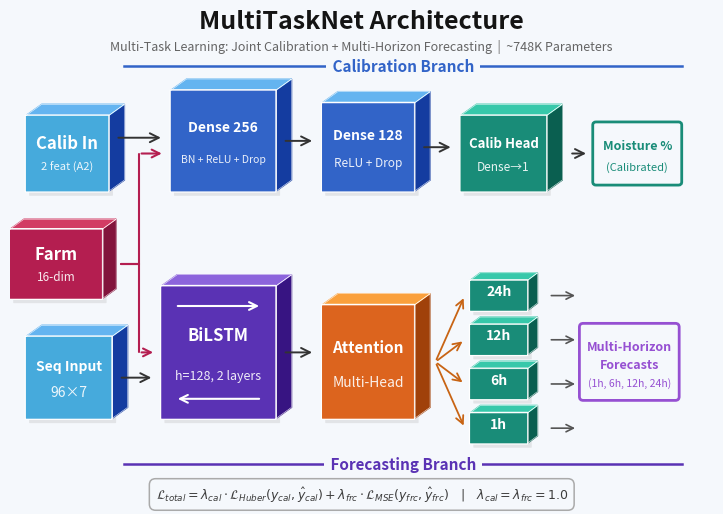

Write Python code to recreate this figure. (Note: this script raises an exception after producing the figure.)
"""
MultiTaskNet 3D Architecture Diagram
======================================

Generates a publication-quality pseudo-3D architecture diagram of the
MultiTaskNet dual-branch model (calibration + forecasting) with shared
BiLSTM encoder, farm embedding, and multi-horizon attention heads.

Output
------
  results/figures/fig_multitasknet_3d.png  — 300 DPI PNG

Usage
-----
    python experiments/generate_multitasknet_3D.py
"""

import matplotlib
matplotlib.use('Agg')
import matplotlib.pyplot as plt
import matplotlib.patches as mpatches
from typing import Union, Tuple
import os

def rgb(r, g, b): return (r/255, g/255, b/255)

# ── colour palette ─────────────────────────────────────────────────────────────
C_BG        = rgb(245, 248, 252)
C_CALIB_IN  = rgb( 70, 170, 220)
C_DENSE     = rgb( 50, 100, 200)
C_TOP_B     = rgb(100, 180, 240);  C_SIDE_B  = rgb( 20,  60, 160)
C_CALIB_HD  = rgb( 25, 140, 120)
C_TOP_T     = rgb( 55, 200, 170);  C_SIDE_T  = rgb( 10,  95,  80)
C_BILSTM    = rgb( 90,  50, 180)
C_TOP_P     = rgb(140, 100, 220);  C_SIDE_P  = rgb( 55,  20, 130)
C_ATTN      = rgb(220, 100,  30)
C_TOP_O     = rgb(250, 160,  60);  C_SIDE_O  = rgb(160,  65,  10)
C_MFCAST    = rgb(150,  80, 210)
C_FARM      = rgb(180,  30,  80)
C_FARM_T    = rgb(210,  60, 100);  C_FARM_S  = rgb(130,  20,  60)
C_CALIB_TXT = rgb( 50, 100, 200);  C_FORE_TXT= rgb( 90,  50, 180)


# ══════════════════════════════════════════════════════════════════════════════
# PRIMITIVE: 3-D BOX
# ══════════════════════════════════════════════════════════════════════════════
def box3d(ax, x, y, w, h, dx: float = 0.25, dy: float = 0.18,
          face_c=C_DENSE, top_c=C_TOP_B, side_c=C_SIDE_B,
          label: str = '', sublabel: str = '', lfs: float = 10.5, sfs: float = 8.0,
          label_color: str = 'white', extra_content=None):
    ax.add_patch(mpatches.FancyBboxPatch(
        (x+0.06, y-0.06), w, h, boxstyle='round,pad=0.01',
        facecolor=rgb(160,160,160), edgecolor='none', alpha=0.22, zorder=1))
    xs = [x+w, x+w+dx, x+w+dx, x+w]
    ys = [y,   y+dy,   y+h+dy, y+h]
    ax.fill(xs, ys, color=side_c, zorder=2)
    ax.plot(xs+[xs[0]], ys+[ys[0]], color='white', lw=0.35, zorder=3)
    xt = [x,   x+dx,   x+w+dx, x+w]
    yt = [y+h, y+h+dy, y+h+dy, y+h]
    ax.fill(xt, yt, color=top_c, zorder=2)
    ax.plot(xt+[xt[0]], yt+[yt[0]], color='white', lw=0.35, zorder=3)
    ax.add_patch(mpatches.FancyBboxPatch(
        (x, y), w, h, boxstyle='round,pad=0.01',
        facecolor=face_c, edgecolor='white', linewidth=0.9, zorder=2))
    cx_, cy_ = x + w/2, y + h/2
    if extra_content:
        extra_content(ax, cx_, cy_, w, h)
    # Ensure text renders above the box patches and is not clipped
    ax.text(cx_, cy_ + h*0.13, label,
            ha='center', va='center', fontsize=lfs,
            fontweight='bold', color=label_color, zorder=10, clip_on=False)
    ax.text(cx_, cy_ - h*0.18, sublabel,
            ha='center', va='center', fontsize=sfs,
            color=label_color, alpha=0.90, linespacing=1.35, zorder=10, clip_on=False)


def seq_stack(ax, x, y, w, h, n=4, step=0.12):
    """Stacked-pages visual for Seq-Input box."""
    for i in range(n, 0, -1):
        ax.add_patch(mpatches.FancyBboxPatch(
            (x-i*step, y+i*step*0.5), w, h,
            boxstyle='round,pad=0.01', facecolor=C_CALIB_IN,
            edgecolor='white', linewidth=0.5, alpha=0.35+0.12*i, zorder=1))


def bilstm_content(ax, cx, cy, w, h):
    """Two opposing white arrows inside BiLSTM box."""
    aw = w * 0.38
    for sign in [0.35, -0.35]:
        d = 1 if sign > 0 else -1
        ay = cy + h * sign
        ax.annotate('', xy=(cx+d*aw, ay), xytext=(cx-d*aw, ay),
                    arrowprops=dict(arrowstyle='->', color='white',
                                   lw=1.5, mutation_scale=14, zorder=6))


# ══════════════════════════════════════════════════════════════════════════════
# L-SHAPED ELBOW ARROW
# Draws a multi-segment polyline through all waypoints, with an arrowhead
# at the final point. Use this for any non-straight routing.
#   pts   : list of (x, y) waypoints
#   color : line + arrowhead colour
#   lw    : line width
#   ms    : arrowhead mutation_scale
# ══════════════════════════════════════════════════════════════════════════════
def elbow(ax, pts, color: Union[str, Tuple[float, float, float]] = '#444', lw: float = 1.5, ms: int = 15):
    xs = [p[0] for p in pts]
    ys = [p[1] for p in pts]
    for i in range(len(pts)-2):
        ax.plot([xs[i], xs[i+1]], [ys[i], ys[i+1]],
                color=color, lw=lw, zorder=6, solid_capstyle='round')
    ax.annotate('', xy=(xs[-1], ys[-1]), xytext=(xs[-2], ys[-2]),
                arrowprops=dict(arrowstyle='->', color=color,
                               lw=lw, mutation_scale=ms, zorder=6))


AP = dict(arrowstyle='->', color='#333', lw=1.4, mutation_scale=16, zorder=7)
def harrow(ax, x0, x1, y, **kw):
    ax.annotate('', xy=(x1,y), xytext=(x0,y),
                arrowprops=dict(**{**AP, **kw}))

def branch_header(ax, y, label, color, x0=2.10, right=12.0):
    mid = (x0 + right - 0.5) / 2
    ax.plot([x0, mid-0.85],        [y, y], color=color, lw=1.8, zorder=4)
    ax.plot([mid+0.85, right-0.5], [y, y], color=color, lw=1.8, zorder=4)
    ax.text(mid, y, f' {label} ', ha='center', va='center',
            fontsize=11, fontweight='bold', color=color,
            bbox=dict(facecolor=C_BG, edgecolor='none', pad=1.5), zorder=5)


# ══════════════════════════════════════════════════════════════════════════════
# LAYOUT CONSTANTS
# ══════════════════════════════════════════════════════════════════════════════
DX, DY = 0.25, 0.18
GAP    = 0.28

Y_CAL  = 6.20
Y_FORE = 2.60

# Box sizes
BW_CI,  BH_CI   = 1.30, 1.20
BW_D256,BH_D256 = 1.65, 1.60
BW_D128,BH_D128 = 1.45, 1.40
BW_CH,  BH_CH   = 1.35, 1.20
BW_MOI, BH_MOI  = 1.30, 0.90
BW_SEQ, BH_SEQ  = 1.35, 1.30
BW_BIL, BH_BIL  = 1.80, 2.10
BW_ATT, BH_ATT  = 1.45, 1.80
BW_HRZ, BH_HRZ  = 0.90, 0.48
BW_MFC, BH_MFC  = 1.45, 1.10
BW_FM,  BH_FM   = 1.45, 1.10   # Farm Embed

# X positions (incremental)
X_CI   = 0.55
X_D256 = X_CI   + BW_CI   + DX + GAP + 0.45
X_D128 = X_D256 + BW_D256 + DX + GAP + 0.20
X_CH   = X_D128 + BW_D128 + DX + GAP + 0.20
X_MOI  = X_CH   + BW_CH   + DX + GAP + 0.25
X_SEQ  = 0.55
X_BIL  = X_D256 - 0.15
X_ATT  = X_BIL  + BW_BIL  + DX + GAP + 0.20
X_HRZ  = X_ATT  + BW_ATT  + DX + GAP + 0.35
X_MFC  = X_HRZ  + BW_HRZ  + DX + GAP + 0.35
X_FM   = X_CI   # same column as the two input boxes

# Farm Embed y: centred between Calib In bottom and Seq Input top
Y_FARM_TOP = Y_CAL             # bottom of calib row
Y_FARM_BOT = Y_FORE + BH_SEQ  # top of fore row
Y_FM       = (Y_FARM_TOP + Y_FARM_BOT - BH_FM) / 2

def ccy(y0, bh): return y0 + bh/2

CY_CI   = ccy(Y_CAL,  BH_CI)
CY_D256 = ccy(Y_CAL,  BH_D256)
CY_D128 = ccy(Y_CAL,  BH_D128)
CY_CH   = ccy(Y_CAL,  BH_CH)
CY_SEQ  = ccy(Y_FORE, BH_SEQ)
CY_BIL  = ccy(Y_FORE, BH_BIL)
CY_ATT  = ccy(Y_FORE, BH_ATT)
CY_FM   = ccy(Y_FM,   BH_FM)

HRZ_LABELS = ['24h','12h','6h','1h']
HRZ_YS     = [CY_ATT+1.05, CY_ATT+0.35, CY_ATT-0.35, CY_ATT-1.05]

RIGHT  = X_MFC + BW_MFC + DX + 0.35
TOP    = Y_CAL + BH_D256 + DY + 1.10
BOT    = Y_FORE - 1.20

SCALE  = 0.82
fig, ax = plt.subplots(figsize=((RIGHT-0.30)*SCALE, (TOP-BOT)*SCALE))
ax.set_facecolor(C_BG); fig.patch.set_facecolor(C_BG)
ax.set_xlim(0.30, RIGHT); ax.set_ylim(BOT, TOP)
ax.axis('off')

branch_header(ax, Y_CAL+BH_D256+DY+0.45 - 0.25,
              'Calibration Branch', C_CALIB_TXT, right=RIGHT)
branch_header(ax, Y_FORE+BH_BIL+DY+0.45 - 3.45,
              'Forecasting Branch', C_FORE_TXT,  right=RIGHT)

# ── Calibration branch boxes ──────────────────────────────────────────────────
box3d(ax, X_CI,   Y_CAL, BW_CI,   BH_CI,   dx=DX, dy=DY,
      face_c=C_CALIB_IN, top_c=C_TOP_B, side_c=C_SIDE_B,
      label='Calib In', sublabel='2 feat (A2)', lfs=12, sfs=8)
box3d(ax, X_D256, Y_CAL, BW_D256, BH_D256, dx=DX, dy=DY,
      label='Dense 256', sublabel='BN + ReLU + Drop', lfs=10, sfs=7.5)
box3d(ax, X_D128, Y_CAL, BW_D128, BH_D128, dx=DX, dy=DY,
      label='Dense 128', sublabel='ReLU + Drop', lfs=10, sfs=8.5)
box3d(ax, X_CH,   Y_CAL, BW_CH,   BH_CH,   dx=DX, dy=DY,
      face_c=C_CALIB_HD, top_c=C_TOP_T, side_c=C_SIDE_T,
      label='Calib Head', sublabel='Dense→1', lfs=9.5, sfs=8.5)

MY_moi = Y_CAL + (BH_CH - BH_MOI)/2
ax.add_patch(mpatches.FancyBboxPatch(
    (X_MOI, MY_moi), BW_MOI, BH_MOI, boxstyle='round,pad=0.05',
    facecolor=C_BG, edgecolor=C_CALIB_HD, linewidth=2.0, zorder=4))
ax.text(X_MOI+BW_MOI/2, MY_moi+BH_MOI*0.64, 'Moisture %',
        ha='center', va='center', fontsize=9,
        fontweight='bold', color=C_CALIB_HD, zorder=5)
ax.text(X_MOI+BW_MOI/2, MY_moi+BH_MOI*0.27, '(Calibrated)',
        ha='center', va='center', fontsize=8, color=C_CALIB_HD, zorder=5)

# ── Forecasting branch boxes ──────────────────────────────────────────────────
box3d(ax, X_SEQ, Y_FORE, BW_SEQ, BH_SEQ, dx=DX, dy=DY,
      face_c=C_CALIB_IN, top_c=C_TOP_B, side_c=C_SIDE_B,
      label='Seq Input', sublabel='96×7', lfs=10, sfs=10)
box3d(ax, X_BIL, Y_FORE, BW_BIL, BH_BIL, dx=DX, dy=DY,
      face_c=C_BILSTM, top_c=C_TOP_P, side_c=C_SIDE_P,
      label='BiLSTM', sublabel='h=128, 2 layers',
      lfs=12, sfs=9, extra_content=bilstm_content)
box3d(ax, X_ATT, Y_FORE, BW_ATT, BH_ATT, dx=DX, dy=DY,
      face_c=C_ATTN, top_c=C_TOP_O, side_c=C_SIDE_O,
      label='Attention', sublabel='Multi-Head', lfs=11, sfs=10)

for lbl, hy in zip(HRZ_LABELS, HRZ_YS):
    box3d(ax, X_HRZ, hy-BH_HRZ/2, BW_HRZ, BH_HRZ, dx=0.16, dy=0.12,
          face_c=C_CALIB_HD, top_c=C_TOP_T, side_c=C_SIDE_T,
          label=lbl, sublabel='', lfs=10, sfs=8)

MFC_Y = CY_ATT - BH_MFC/2
ax.add_patch(mpatches.FancyBboxPatch(
    (X_MFC, MFC_Y), BW_MFC, BH_MFC, boxstyle='round,pad=0.06',
    facecolor=C_BG, edgecolor=C_MFCAST, linewidth=2.0, zorder=4))
for txt, frac, fs, fw in [
        ('Multi-Horizon', 0.72, 9, 'bold'),
        ('Forecasts',     0.46, 9, 'bold'),
        ('(1h, 6h, 12h, 24h)', 0.20, 7.5, 'normal')]:
    ax.text(X_MFC+BW_MFC/2, MFC_Y+BH_MFC*frac, txt,
            ha='center', va='center',
            fontsize=fs, fontweight=fw, color=C_MFCAST, zorder=5)

# ── Farm Embed (centred between the two branches, same column as inputs) ──────
box3d(ax, X_FM - 0.25, Y_FM, BW_FM, BH_FM, dx=0.22, dy=0.16,
      face_c=C_FARM, top_c=C_FARM_T, side_c=C_FARM_S,
      label='Farm', sublabel='16-dim', lfs=12, sfs=8.5)

# ══════════════════════════════════════════════════════════════════════════════
# FARM → DENSE 256  (L-shaped: exit right → travel right → turn UP → enter)
# Uses a dedicated vertical lane just left of Dense 256
# ══════════════════════════════════════════════════════════════════════════════
FARM_RIGHT = X_FM + BW_FM + DX - 0.25      # rightmost point of Farm (incl. 3-D)
LANE_UP    = X_D256 - GAP * 0.55     # vertical lane for upward leg

elbow(ax,
      [(FARM_RIGHT + 0.05, CY_FM),    # pt1: exit Farm right face
       (LANE_UP-0.35,           CY_FM),    # pt2: travel right to lane
       (LANE_UP-0.35,           CY_CI),    # pt3: turn up to calib row height
       (X_D256 - GAP*0.35, CY_CI)],   # pt4: enter Dense 256 left face
      color=C_FARM, lw=1.5, ms=14)

# ══════════════════════════════════════════════════════════════════════════════
# FARM → BILSTM  (L-shaped: exit right → travel right → turn DOWN → enter)
# Uses a dedicated vertical lane just left of BiLSTM
# ══════════════════════════════════════════════════════════════════════════════
LANE_DN = X_BIL - GAP * 0.55

elbow(ax,
      [(FARM_RIGHT + 0.05, CY_FM),    # pt1: exit Farm right face
       (LANE_DN - 0.2,           CY_FM),    # pt2: travel right to lane
       (LANE_DN - 0.2,           CY_BIL),   # pt3: turn down to fore row height
       (X_BIL - GAP*0.3,  CY_BIL)], # pt4: enter BiLSTM left face
      color=C_FARM, lw=1.5, ms=14)

# ── Calibration branch arrows ─────────────────────────────────────────────────
harrow(ax, X_CI+BW_CI+GAP*0.4,     X_D256-GAP*0.4,  CY_CI + 0.25)
harrow(ax, X_D256+BW_D256+GAP*0.4, X_D128-GAP*0.4,  CY_D256)
harrow(ax, X_D128+BW_D128+GAP*0.4, X_CH-GAP*0.4,    CY_D128)
harrow(ax, X_CH+BW_CH+DX+GAP*0.4,  X_MOI-GAP*0.4,   CY_CH)

# ── Forecasting branch arrows ─────────────────────────────────────────────────
harrow(ax, X_SEQ+BW_SEQ+GAP*0.4,   X_BIL-GAP*0.4,   CY_SEQ)
harrow(ax, X_BIL+BW_BIL+GAP*0.4,   X_ATT-GAP*0.4,   CY_BIL)

attn_exit_x = X_ATT + BW_ATT + DX + GAP*0.3
for hy in HRZ_YS:
    ax.annotate('', xy=(X_HRZ-GAP*0.3, hy),
                xytext=(attn_exit_x, CY_ATT),
                arrowprops=dict(arrowstyle='->', color=rgb(200,100,20),
                               lw=1.3, mutation_scale=14, zorder=6))

hrz_exit_x = X_HRZ + BW_HRZ + DX + GAP*0.3
for hy in HRZ_YS:
    harrow(ax, hrz_exit_x, X_MFC-GAP*0.3, hy,
           color='#555', lw=1.2, mutation_scale=13)

# ── Title & footnote ──────────────────────────────────────────────────────────
MID     = (0.30 + RIGHT) / 2
TITLE_Y = Y_CAL + BH_D256 + DY + 0.80
ax.text(MID, TITLE_Y, 'MultiTaskNet Architecture',
        ha='center', fontsize=18, fontweight='bold',
        color=rgb(20,20,20), zorder=6)
ax.text(MID, TITLE_Y-0.35,
        'Multi-Task Learning: Joint Calibration + Multi-Horizon Forecasting  |  ~748K Parameters',
        ha='center', fontsize=9, color=rgb(100,100,100), zorder=6)

ax.text(MID, Y_FORE - 1.2,
        r'$\mathcal{L}_{total} = \lambda_{cal}\cdot\mathcal{L}_{Huber}'
        r'(y_{cal},\hat{y}_{cal}) + \lambda_{frc}\cdot\mathcal{L}_{MSE}'
        r'(y_{frc},\hat{y}_{frc}) \quad|\quad \lambda_{cal} = \lambda_{frc} = 1.0$',
        ha='center', va='center', fontsize=9, color=rgb(60,60,60), zorder=6,
        bbox=dict(boxstyle='round,pad=0.50',
                  facecolor=C_BG, edgecolor=rgb(170,170,170), lw=1.1))


fig_dir = os.path.join(os.path.dirname(__file__), '..', 'results', 'figures')
os.makedirs(fig_dir, exist_ok=True)

plt.savefig(os.path.join(fig_dir, 'fig_multitasknet_3d.png'), dpi=300, bbox_inches='tight', facecolor=C_BG)
plt.close()
print("    Done.")